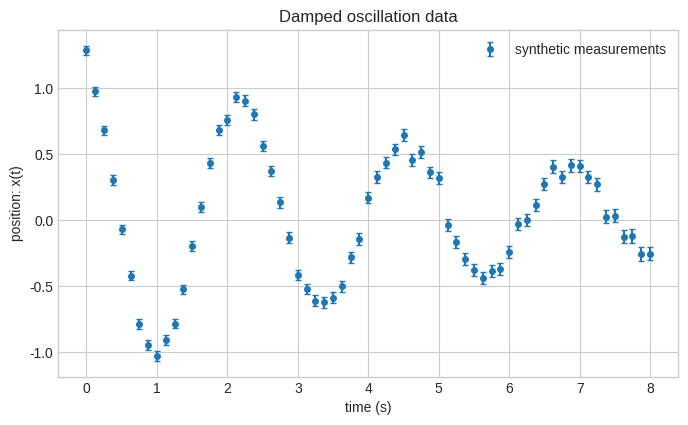
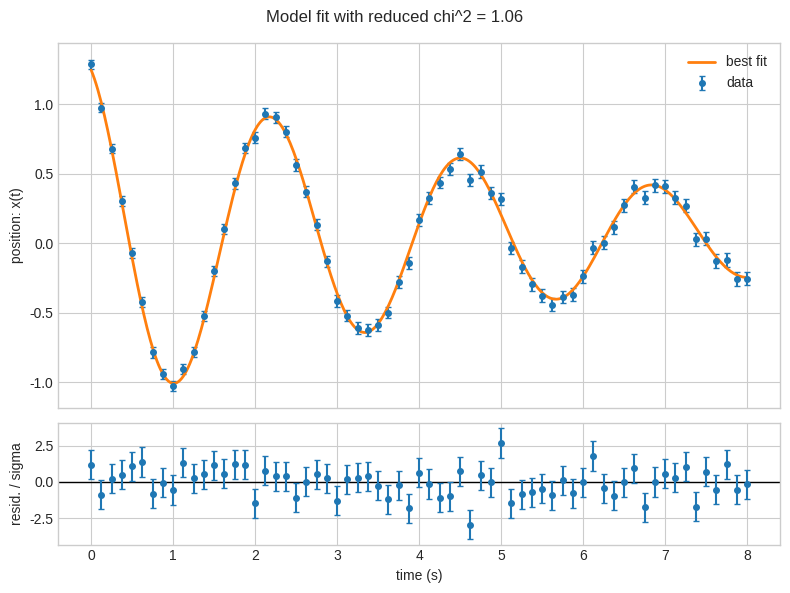
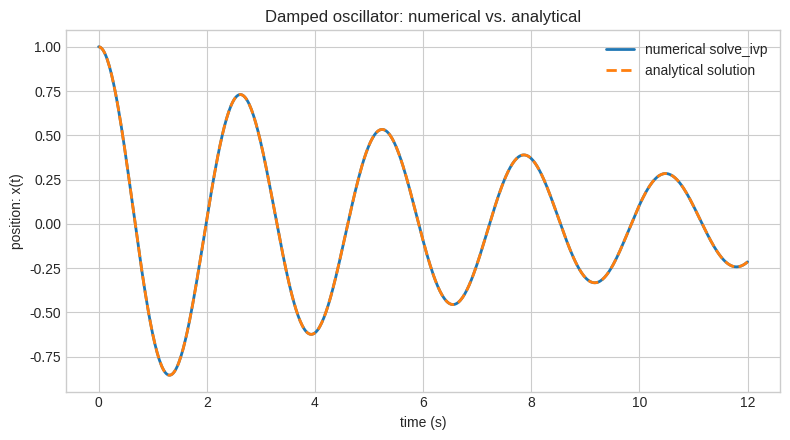
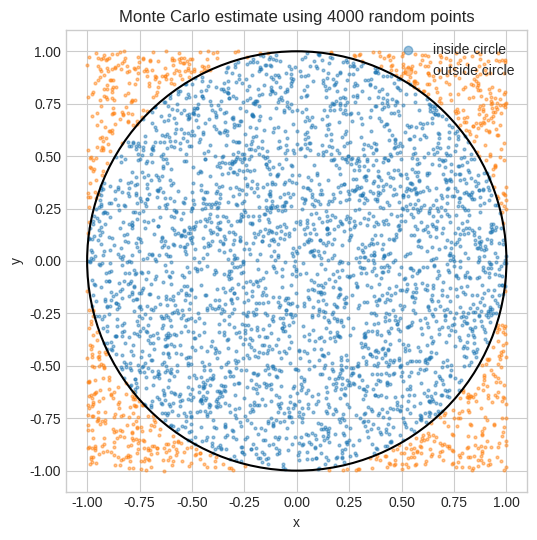
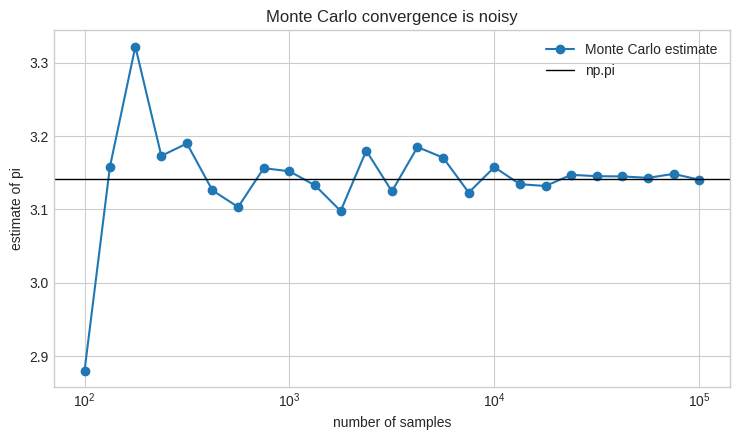

Reproduce these figures in Python, in order.
%matplotlib inline

import platform
import sys

# Import the standard scientific Python tools for this notebook.
import matplotlib.pyplot as plt
import numpy as np
import pandas as pd
from scipy.integrate import solve_ivp
from scipy.optimize import curve_fit

# Set a plotting style and a fixed random seed for reproducibility.
plt.style.use("seaborn-v0_8-whitegrid")
rng = np.random.default_rng(20260827)

# Print a short environment check.
print(f"Python: {sys.version.split()[0]}")
print(f"Platform: {platform.platform()}")
print("Scientific Python stack ready.")

# Ask the shell where the notebook is running.
!pwd
# Check which Python version the notebook is using.
!python --version

# Define the physical model we will use to generate and fit data.
def damped_cosine(t, amplitude, damping, angular_frequency, phase, offset):
    return amplitude * np.exp(-damping * t) * np.cos(angular_frequency * t + phase) + offset


# Choose the true parameter values for our synthetic experiment.
true_parameters = {
    "amplitude": 1.25,
    "damping": 0.18,
    "angular_frequency": 2.70,
    "phase": 0.35,
    "offset": 0.05,
}

# Create measurement times, uncertainties, and noisy observations.
time_s = np.linspace(0.0, 8.0, 65)
sigma_m = 0.035 + 0.015 * time_s / time_s.max()
position_m = damped_cosine(time_s, **true_parameters) + rng.normal(0.0, sigma_m)

# Store the generated measurements in a labeled table.
data = pd.DataFrame(
    {
        "time_s": time_s,
        "position_m": position_m,
        "sigma_m": sigma_m,
    }
)

# Preview the first few rows.
data.head()

# Summarize the numerical columns in the table.
data.describe()

# Create a figure and axes object for the measurement plot.
fig, ax = plt.subplots(figsize=(8, 4.5))

# Plot each measurement with its vertical uncertainty bar.
ax.errorbar(
    data["time_s"],
    data["position_m"],
    yerr=data["sigma_m"],
    fmt="o",
    ms=4,
    capsize=2,
    label="synthetic measurements",
)

# Add labels so the plot can be interpreted on its own.
ax.set_title("Damped oscillation data")
ax.set_xlabel("time (s)")
ax.set_ylabel("position: x(t)")
ax.legend()
plt.show()

# Give the fitting routine a starting point and allowed parameter range.
initial_guess = [1.0, 0.10, 2.4, 0.0, 0.0]
bounds = ([0.0, 0.0, 0.5, -np.pi, -1.0], [3.0, 1.0, 6.0, np.pi, 1.0])

# Fit the model, using sigma_m as the measurement uncertainty.
best_fit, covariance = curve_fit(
    damped_cosine,
    data["time_s"],
    data["position_m"],
    p0=initial_guess,
    sigma=data["sigma_m"],
    absolute_sigma=True,
    bounds=bounds,
    maxfev=10000,
)

# Convert the covariance matrix into one-sigma parameter uncertainties.
parameter_names = ["amplitude A", "damping gamma", "angular frequency omega", "phase phi", "offset c"]
uncertainties = np.sqrt(np.diag(covariance))

# Put the estimates in a readable table.
fit_table = pd.DataFrame(
    {
        "parameter": parameter_names,
        "estimate": best_fit,
        "standard_uncertainty": uncertainties,
    }
)

fit_table

# Evaluate the fitted model on a smooth grid and at the measured points.
fit_time = np.linspace(data["time_s"].min(), data["time_s"].max(), 400)
fit_curve = damped_cosine(fit_time, *best_fit)
model_at_data = damped_cosine(data["time_s"], *best_fit)
normalized_residuals = (data["position_m"] - model_at_data) / data["sigma_m"]

# Compute a simple goodness-of-fit summary.
degrees_of_freedom = len(data["time_s"]) - len(best_fit)
reduced_chi2 = np.sum(normalized_residuals**2) / degrees_of_freedom

# Make a two-panel diagnostic figure: data above, residuals below.
fig, (ax_data, ax_resid) = plt.subplots(
    2,
    1,
    figsize=(8, 6),
    sharex=True,
    gridspec_kw={"height_ratios": [3, 1]},
)

# Plot the data and best-fit curve.
ax_data.errorbar(
    data["time_s"],
    data["position_m"],
    yerr=data["sigma_m"],
    fmt="o",
    ms=4,
    capsize=2,
    label="data",
)
ax_data.plot(fit_time, fit_curve, lw=2, label="best fit")
ax_data.set_ylabel("position: x(t)")
ax_data.legend()

# Plot residuals in units of each point's uncertainty.
ax_resid.axhline(0.0, color="black", lw=1)
ax_resid.errorbar(data["time_s"], normalized_residuals, yerr=1.0, fmt="o", ms=4, capsize=2)
ax_resid.set_xlabel("time (s)")
ax_resid.set_ylabel("resid. / sigma")

# Finish the figure layout.
fig.suptitle(f"Model fit with reduced chi^2 = {reduced_chi2:.2f}")
fig.tight_layout()
plt.show()

# Write the second-order oscillator equation as two first-order equations.
def oscillator_rhs(t, state, damping, natural_frequency):
    x, v = state
    return [v, -2.0 * damping * v - natural_frequency**2 * x]


# Analytical solution for the underdamped case with initial position x0 and velocity v0.
def oscillator_analytic(t, damping, natural_frequency, x0, v0):
    damped_frequency = np.sqrt(natural_frequency**2 - damping**2)
    cosine_part = x0 * np.cos(damped_frequency * t)
    sine_part = (v0 + damping * x0) / damped_frequency * np.sin(damped_frequency * t)
    return np.exp(-damping * t) * (cosine_part + sine_part)


# Choose model parameters, initial conditions, and output times.
damping_demo = 0.12
natural_frequency_demo = 2.4
initial_state = [1.0, 0.0]
t_eval = np.linspace(0.0, 12.0, 600)

# Numerically integrate the differential equation.
solution = solve_ivp(
    oscillator_rhs,
    t_span=(t_eval.min(), t_eval.max()),
    y0=initial_state,
    t_eval=t_eval,
    args=(damping_demo, natural_frequency_demo),
    rtol=1e-8,
    atol=1e-10,
)

# Extract the numerical position and compute the analytical benchmark.
x_num, v_num = solution.y
x_exact = oscillator_analytic(
    solution.t,
    damping_demo,
    natural_frequency_demo,
    initial_state[0],
    initial_state[1],
)
max_abs_difference = np.max(np.abs(x_num - x_exact))

# Plot the numerical and analytical solutions on the same axes.
fig, ax = plt.subplots(figsize=(8, 4.5))
ax.plot(solution.t, x_num, lw=2, label="numerical solve_ivp")
ax.plot(solution.t, x_exact, "--", lw=2, label="analytical solution")
ax.set_title("Damped oscillator: numerical vs. analytical")
ax.set_xlabel("time (s)")
ax.set_ylabel("position: x(t)")
ax.legend()

fig.tight_layout()
plt.show()

print(f"Maximum absolute difference: {max_abs_difference:.2e}")

# Use a separate random generator for the Monte Carlo example.
mc_rng = np.random.default_rng(427)

# Throw random points into the square [-1, 1] x [-1, 1].
n_points = 4000
points = mc_rng.uniform(-1.0, 1.0, size=(n_points, 2))
x = points[:, 0]
y = points[:, 1]

# Count how many points land inside the unit circle.
radius_squared = x**2 + y**2
inside = radius_squared <= 1.0
pi_estimate = 4.0 * inside.mean()

# Plot y vs. x for the random points.
fig, ax = plt.subplots(figsize=(5.5, 5.5))

# Separate points inside and outside the unit circle.
ax.scatter(x[inside], y[inside], s=4, alpha=0.45, label="inside circle")
ax.scatter(x[~inside], y[~inside], s=4, alpha=0.45, label="outside circle")
circle = plt.Circle((0.0, 0.0), 1.0, fill=False, color="black", lw=1.5)
ax.add_patch(circle)
ax.set_aspect("equal", adjustable="box")
ax.set_title(f"Monte Carlo estimate using {n_points} random points")
ax.set_xlabel("x")
ax.set_ylabel("y")
ax.legend(markerscale=3)

fig.tight_layout()
plt.show()

# Print the headline numerical result.
print(f"Monte Carlo estimate with {n_points} points: pi = {pi_estimate:.5f}")
print(f"Reference value from NumPy:              pi = {np.pi:.5f}")

# Use a fresh random generator for the convergence study.
convergence_rng = np.random.default_rng(428)

# Choose sample sizes spread across several powers of ten.
n_values = np.unique(np.logspace(2, 5, 25, dtype=int))
pi_estimates = []

# Store one pi estimate for each sample size.
for n in n_values:
    trial_points = convergence_rng.uniform(-1.0, 1.0, size=(n, 2))
    trial_radius_squared = trial_points[:, 0] ** 2 + trial_points[:, 1] ** 2
    trial_inside = trial_radius_squared <= 1.0
    pi_estimates.append(4.0 * trial_inside.mean())

# Compare Monte Carlo estimates to the reference value of pi.
fig, ax = plt.subplots(figsize=(7.5, 4.5))
ax.semilogx(n_values, pi_estimates, "o-", label="Monte Carlo estimate")
ax.axhline(np.pi, color="black", lw=1, label="np.pi")
ax.set_xlabel("number of samples")
ax.set_ylabel("estimate of pi")
ax.set_title("Monte Carlo convergence is noisy")
ax.legend()

fig.tight_layout()
plt.show()
